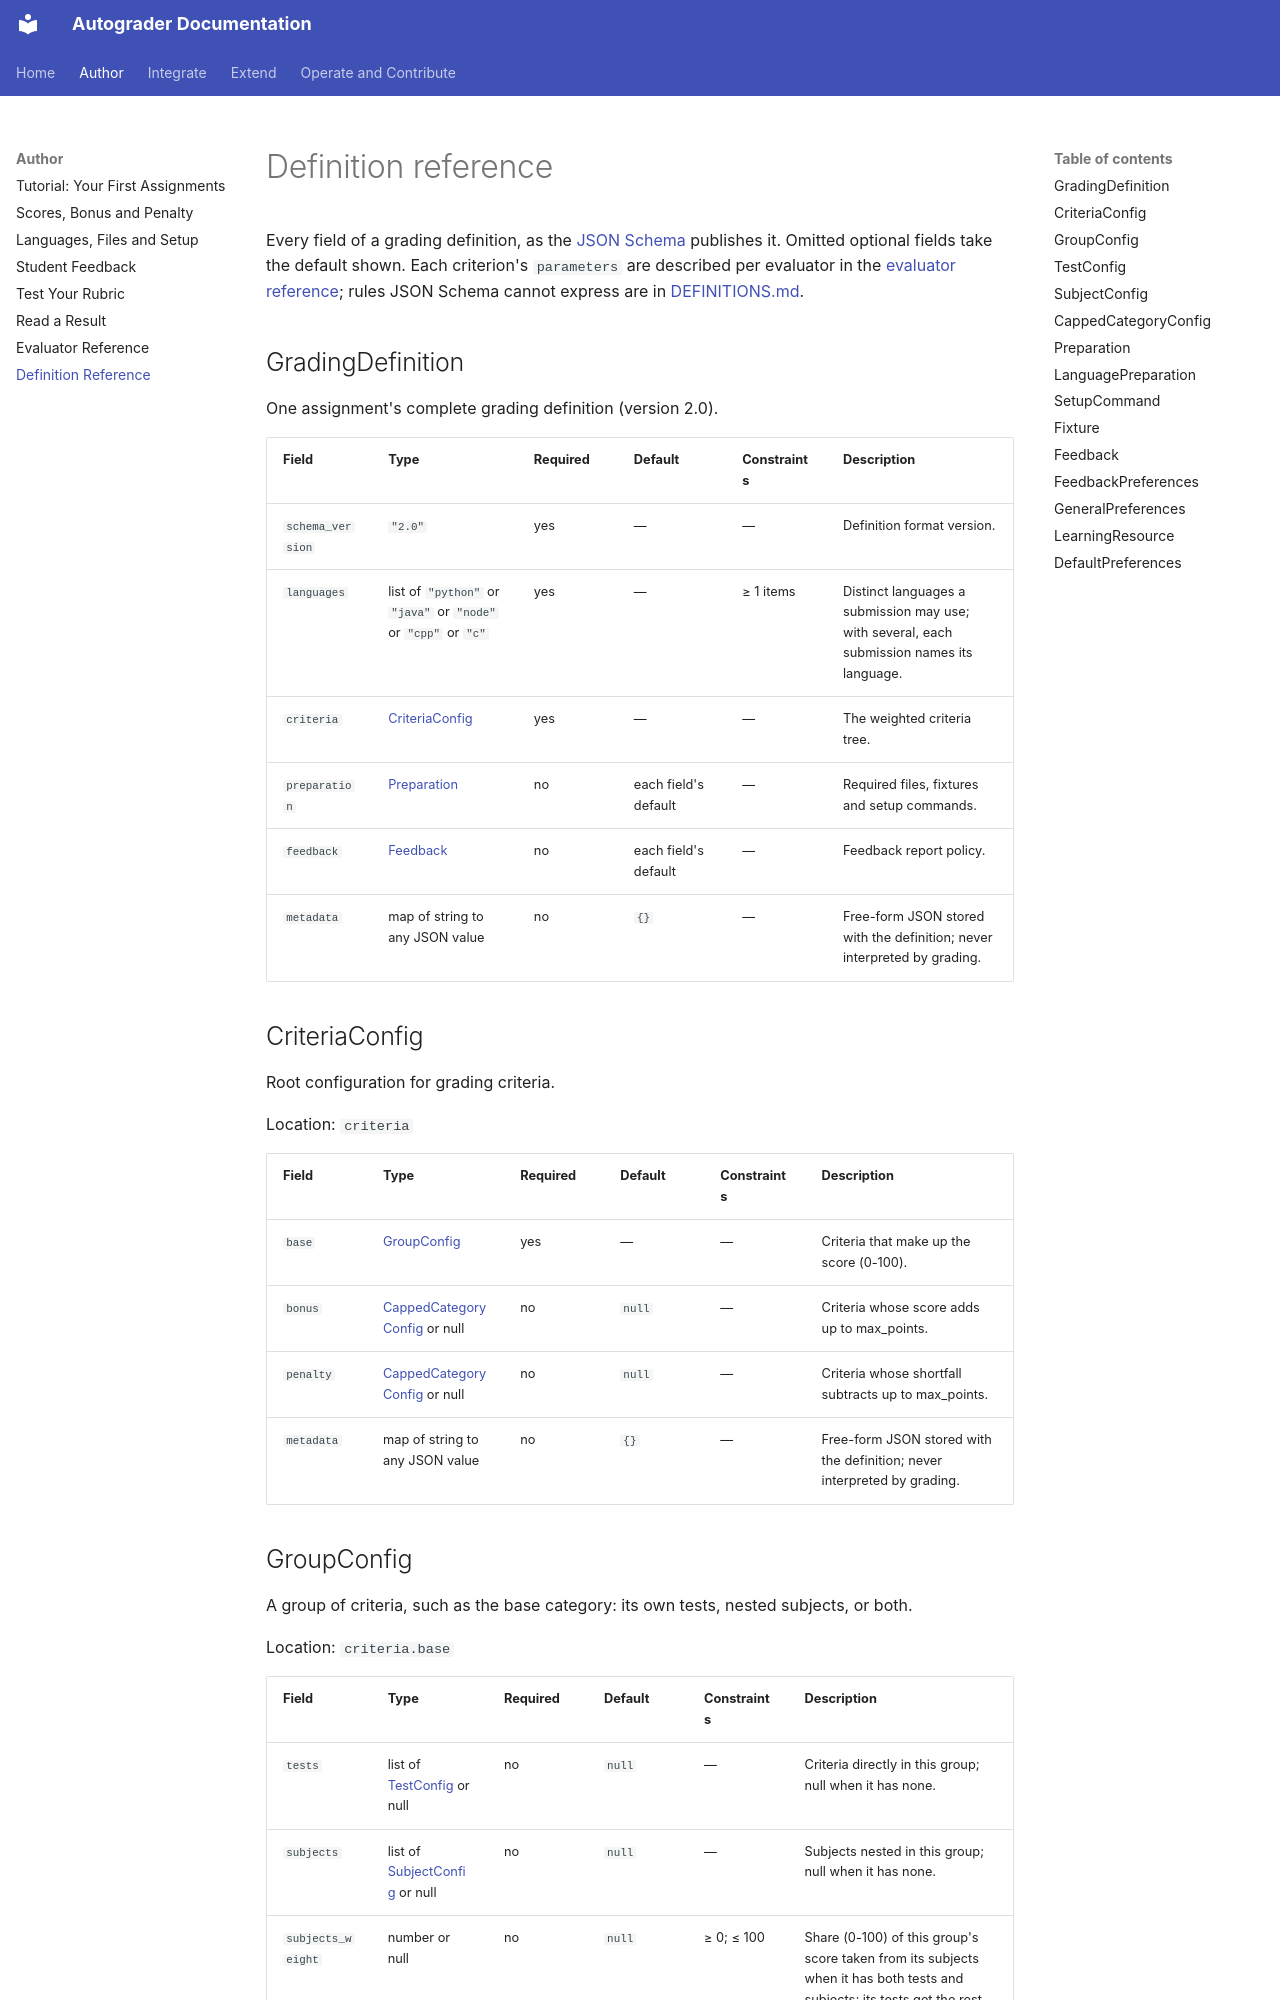

repository: webtech-network/autograder · page: reference/definition/index.html · generator: mkdocs

# Definition reference

<!-- Generated by scripts/generate_reference.py from the GradingDefinition JSON Schema. Do not edit; run `python scripts/generate_reference.py` after changing a contract. -->

Every field of a grading definition, as the [JSON Schema](../contracts/v1/grading-definition.schema.json) publishes it. Omitted optional fields take the default shown. Each criterion's `parameters` are described per evaluator in the [evaluator reference](evaluators.md); rules JSON Schema cannot express are in [DEFINITIONS.md](../contracts/DEFINITIONS.md).

## GradingDefinition {#gradingdefinition}

One assignment's complete grading definition (version 2.0).

| Field | Type | Required | Default | Constraints | Description |
| --- | --- | --- | --- | --- | --- |
| `schema_version` | `"2.0"` | yes | — | — | Definition format version. |
| `languages` | list of `"python"` or `"java"` or `"node"` or `"cpp"` or `"c"` | yes | — | ≥ 1 items | Distinct languages a submission may use; with several, each submission names its language. |
| `criteria` | [CriteriaConfig](#criteriaconfig) | yes | — | — | The weighted criteria tree. |
| `preparation` | [Preparation](#preparation) | no | each field's default | — | Required files, fixtures and setup commands. |
| `feedback` | [Feedback](#feedback) | no | each field's default | — | Feedback report policy. |
| `metadata` | map of string to any JSON value | no | `{}` | — | Free-form JSON stored with the definition; never interpreted by grading. |

## CriteriaConfig {#criteriaconfig}

Root configuration for grading criteria.

Location: `criteria`

| Field | Type | Required | Default | Constraints | Description |
| --- | --- | --- | --- | --- | --- |
| `base` | [GroupConfig](#groupconfig) | yes | — | — | Criteria that make up the score (0-100). |
| `bonus` | [CappedCategoryConfig](#cappedcategoryconfig) or null | no | `null` | — | Criteria whose score adds up to max_points. |
| `penalty` | [CappedCategoryConfig](#cappedcategoryconfig) or null | no | `null` | — | Criteria whose shortfall subtracts up to max_points. |
| `metadata` | map of string to any JSON value | no | `{}` | — | Free-form JSON stored with the definition; never interpreted by grading. |
